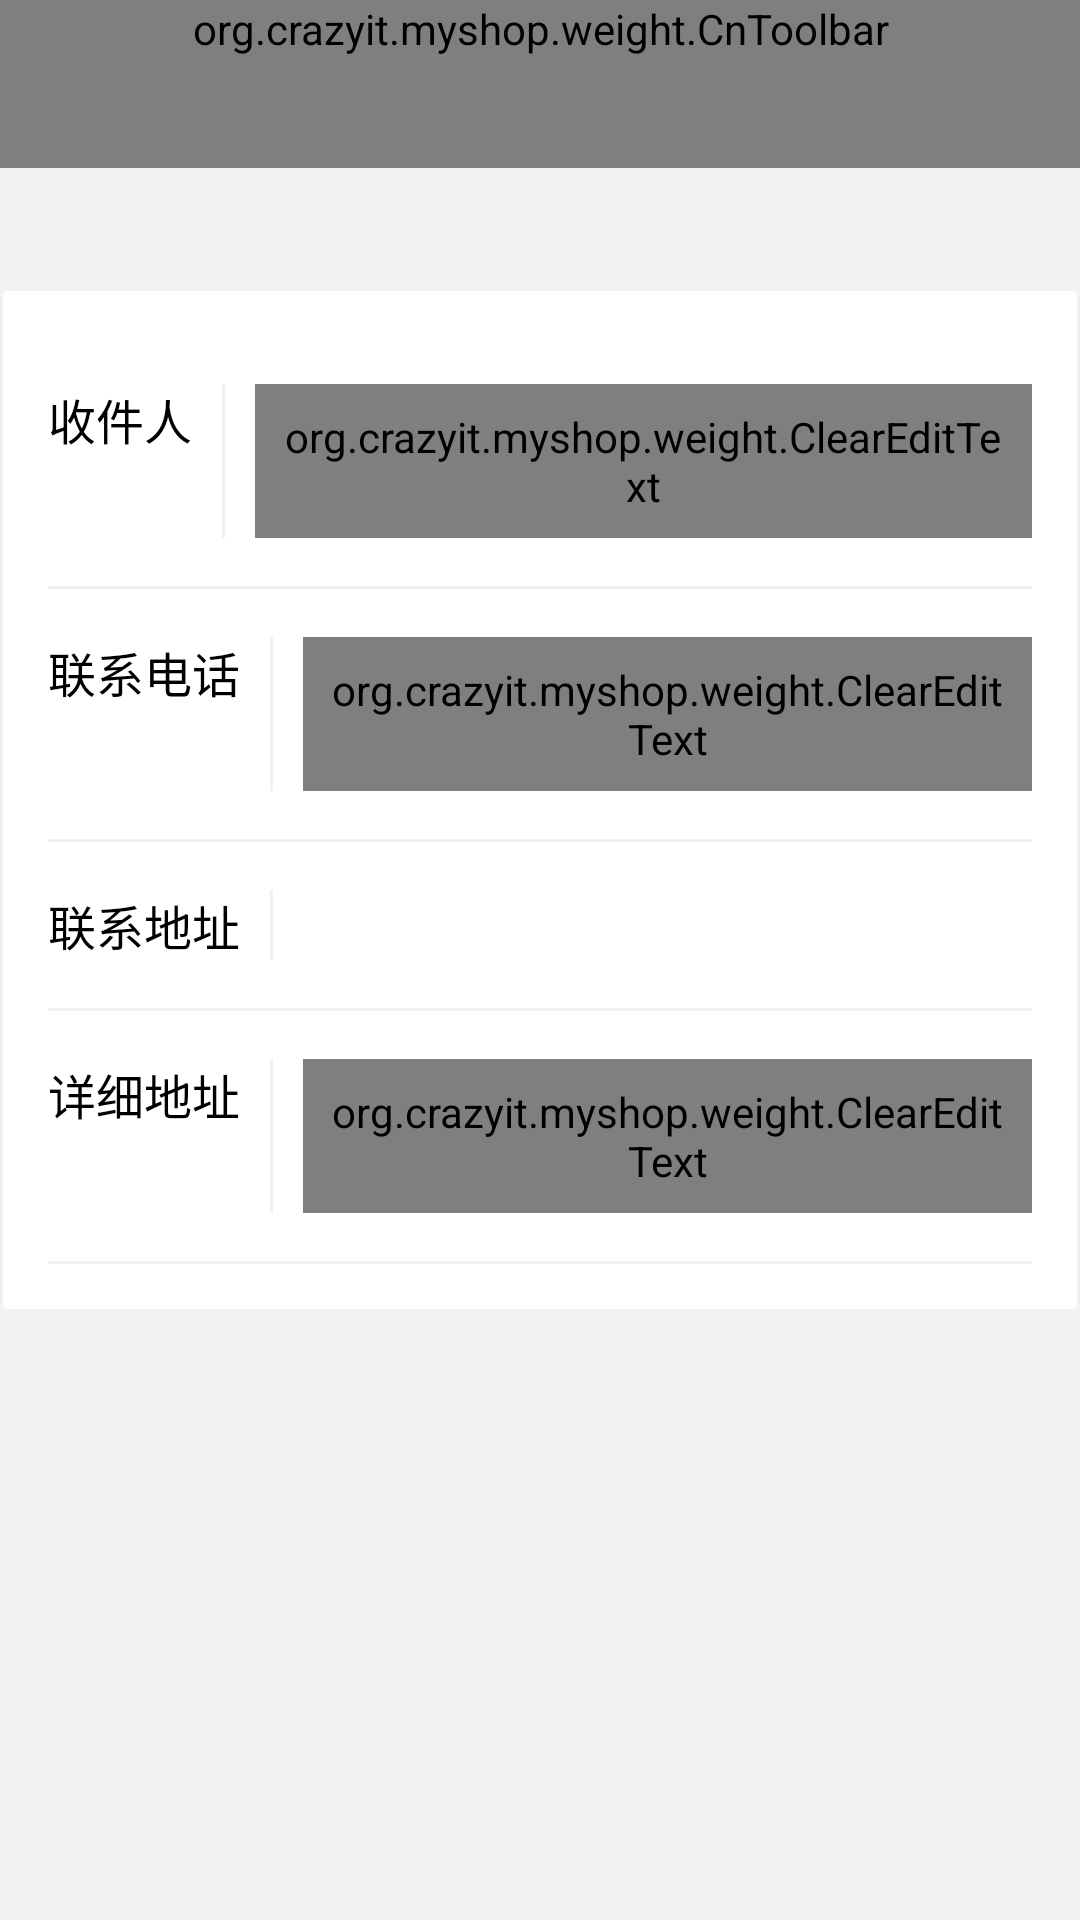

Write the Android layout XML for this screen, with the resource values it uses.
<!-- AndroidManifest.xml: application theme AppTheme -->
<!-- res/layout/activity_address_add.xml -->
<?xml version="1.0" encoding="utf-8"?>
<LinearLayout xmlns:android="http://schemas.android.com/apk/res/android"
    android:layout_width="match_parent"
    android:layout_height="match_parent"
    android:orientation="vertical"
    android:background="@color/bg_color"
    xmlns:app="http://schemas.android.com/apk/res-auto">


    <org.crazyit.myshop.weight.CnToolbar
        android:id="@+id/toolbar"
        android:layout_width="fill_parent"
        android:layout_height="wrap_content"
        android:background="?attr/colorPrimary"
        android:minHeight="?attr/actionBarSize"
        app:isShowSearchView="false"
        app:title="添加新地址"
        app:RightButtonText="完成"
        app:leftButtonIcon="@drawable/icon_back_32px"/>



    <LinearLayout
        android:layout_width="match_parent"
        android:layout_height="wrap_content"
        android:orientation="vertical"
        android:layout_marginTop="40dp"
        android:background="@drawable/selector_view_block"
        android:padding="@dimen/largePadding">

        <LinearLayout
            android:layout_width="match_parent"
            android:layout_height="wrap_content"
            android:paddingTop="@dimen/largePadding"
            android:paddingBottom="@dimen/largePadding"
            android:orientation="horizontal"
            >


            <TextView

                android:layout_width="wrap_content"
                android:layout_height="wrap_content"
                android:text="收件人"
                android:textColor="@color/black"
                android:textSize="16sp"
                android:layout_marginRight="10dp"

                />

            <View
                style="@style/line_vertical"/>

            <org.crazyit.myshop.weight.ClearEditText
                android:id="@+id/edittxt_consignee"
                android:layout_width="0dp"
                android:layout_height="wrap_content"
                style="@style/editText_base"
                android:hint="请输入收件人姓名"
                android:layout_weight="1"
                android:layout_marginLeft="10dp"
                />



        </LinearLayout>

        <View
            style="@style/line_horizontal"

            />

        <LinearLayout
            android:layout_width="match_parent"
            android:layout_height="wrap_content"
            android:paddingTop="@dimen/largePadding"
            android:paddingBottom="@dimen/largePadding"
            android:orientation="horizontal"
            >


            <TextView

                android:layout_width="wrap_content"
                android:layout_height="wrap_content"
                android:text="联系电话"
                android:textColor="@color/black"
                android:textSize="16sp"
                android:layout_marginRight="10dp"

                />

            <View
                style="@style/line_vertical"/>

            <org.crazyit.myshop.weight.ClearEditText
                android:id="@+id/edittxt_phone"
                android:layout_width="0dp"
                android:layout_height="wrap_content"
                style="@style/editText_base"
                android:hint="请输入收件人电话"
                android:layout_weight="1"
                android:layout_marginLeft="10dp"
                android:inputType="phone"/>



        </LinearLayout>

        <View
            style="@style/line_horizontal"

            />


        <LinearLayout
            android:id="@+id/ll_city_picker"
            android:layout_width="match_parent"
            android:layout_height="wrap_content"
            android:paddingTop="@dimen/largePadding"
            android:paddingBottom="@dimen/largePadding"
            android:orientation="horizontal"
            >


            <TextView

                android:layout_width="wrap_content"
                android:layout_height="wrap_content"
                android:text="联系地址"
                android:textColor="@color/black"
                android:textSize="16sp"
                android:layout_marginRight="10dp"


                />
            <View
                style="@style/line_vertical"/>


            <TextView
                android:id="@+id/txt_address"
                android:layout_width="wrap_content"
                android:layout_height="wrap_content"
                android:gravity="center_vertical"
                android:drawableRight="@drawable/icon_right_64"
                android:layout_marginLeft="10dp"
                android:textColor="@color/black"
                android:layout_weight="1"

                />





        </LinearLayout>

        <View
            style="@style/line_horizontal"

            />
        <LinearLayout
            android:layout_width="match_parent"
            android:layout_height="wrap_content"
            android:paddingTop="@dimen/largePadding"
            android:paddingBottom="@dimen/largePadding"
            android:orientation="horizontal"
            >


            <TextView

                android:layout_width="wrap_content"
                android:layout_height="wrap_content"
                android:text="详细地址"
                android:textColor="@color/black"
                android:textSize="16sp"
                android:layout_marginRight="10dp"

                />

            <View
                style="@style/line_vertical"/>

            <org.crazyit.myshop.weight.ClearEditText
                android:id="@+id/edittxt_add"
                android:layout_width="0dp"
                android:layout_height="wrap_content"
                style="@style/editText_base"
                android:hint="街道楼栋门牌号"
                android:layout_weight="1"
                android:layout_marginLeft="10dp"
                />



        </LinearLayout>
        <View
            style="@style/line_horizontal"/>



    </LinearLayout>




</LinearLayout>
<!-- resources referenced by this layout -->
<resources>
  <color name="bg_color">#f1f1f1</color>
  <color name="black">#000</color>
  <dimen name="largePadding">16.0dip</dimen>
  <!-- drawable selector_view_block (drawable) -->
  <?xml version="1.0" encoding="utf-8"?>
  <selector
      xmlns:android="http://schemas.android.com/apk/res/android">
  
  
  
      <item android:state_focused="true">
          <shape android:shape="rectangle">
              <corners android:radius="@dimen/buttonCornerSize" />
              <solid android:color="@color/white"/>
              <stroke android:width="1.0dp" android:color="@color/grey_btn_color_normal" />
          </shape>
      </item>
      <item>
          <shape android:shape="rectangle">
              <corners android:radius="@dimen/buttonCornerSize" />
              <solid android:color="@color/white"/>
  
              <stroke android:width="1.0dp" android:color="@color/grey_btn_color_normal" />
          </shape>
      </item>
  
  </selector>
  <style name="editText_base">
          <item name="android:textSize">16sp</item>
          <item name="android:padding">8dp</item>
          <item name="android:minHeight">@dimen/normalButtonHeight</item>
          <item name="android:textColor">@color/black</item>
          <item name="android:textColorHint">@color/border_color</item>
          <item name="android:gravity">center_vertical</item>
          <item name="android:background">@null</item>
  
      </style>
  <style name="line_horizontal" parent="line">
          <item name="android:layout_width">match_parent</item>
          <item name="android:layout_height">1dp</item>
  
          <item name="android:layout_gravity">center_horizontal</item>
  
      </style>
  <style name="line_vertical" parent="line">
          <item name="android:layout_width">1dp</item>
          <item name="android:layout_height">match_parent</item>
  
  
  
      </style>
  <style name="AppTheme" parent="AppTheme.Base" />
  <dimen name="buttonCornerSize">2.0dip</dimen>
  <color name="white">#ffffff</color>
  <color name="grey_btn_color_normal">#fff1f1f1</color>
  <dimen name="normalButtonHeight">48.0dip</dimen>
  <style name="line">
          <item name="android:background">@color/bg_color</item>
      </style>
  <style name="AppTheme.Base" parent="Theme.AppCompat.Light.NoActionBar">
          
  
          <item name="colorPrimary">@color/colorPrimary</item>
          <item name="colorPrimaryDark">@color/colorPrimary</item>
          <item name="android:textColorPrimary">@color/white</item>
          
          <item name="android:windowBackground">@android:color/white</item>
  
          <item name="android:windowActionBar">false</item>
          <item name="android:windowNoTitle">true</item>
  
          <item name="windowActionBar">false</item>
          <item name="windowNoTitle">true</item>
  
      </style>
  <color name="colorPrimary">#eb4f38</color>
</resources>
